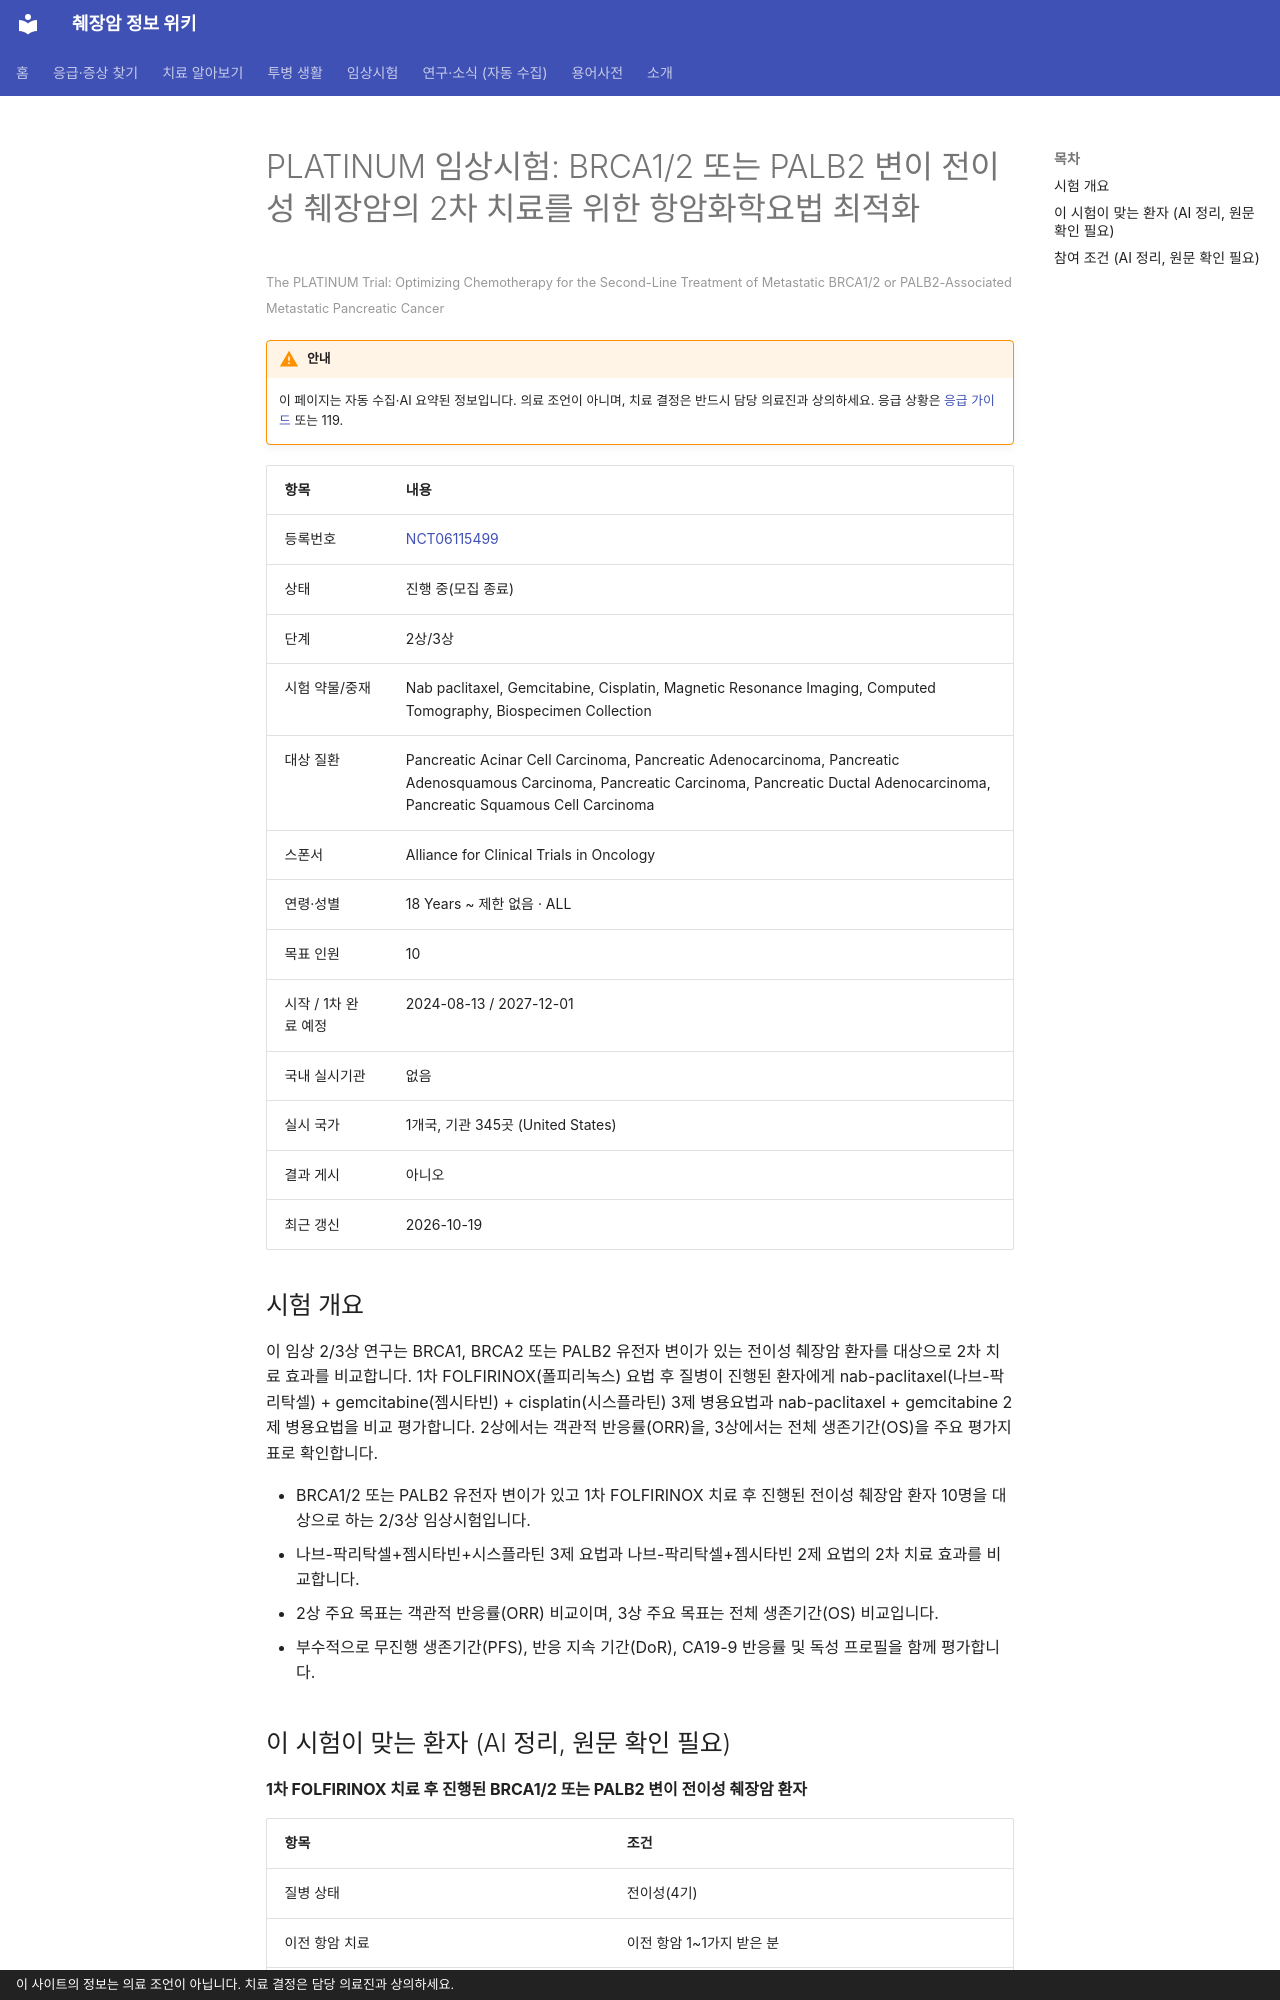

repository: hizorro88-rgb/papersearcher · page: _generated/trials/NCT06115499/index.html · generator: mkdocs · copyright: 이 사이트의 정보는 의료 조언이 아닙니다. 치료 결정은 담당 의료진과 상의하세요.

---
title: "NCT06115499 PLATINUM 임상시험: BRCA1/2 또는 PALB2 변이 전이성 췌장암의 2차 치료를 위한 항암화학요…"
description: "2상/3상 · 진행 중(모집 종료)"
comments: true
search:
  boost: 0.4
---

# PLATINUM 임상시험: BRCA1/2 또는 PALB2 변이 전이성 췌장암의 2차 치료를 위한 항암화학요법 최적화

<small>The PLATINUM Trial: Optimizing Chemotherapy for the Second-Line Treatment of Metastatic BRCA1/2 or PALB2-Associated Metastatic Pancreatic Cancer</small>

!!! warning "안내"
    이 페이지는 자동 수집·AI 요약된 정보입니다. 의료 조언이 아니며, 치료 결정은 반드시 담당 의료진과 상의하세요. 응급 상황은 [응급 가이드](../../guides/emergency/index.md) 또는 119.

| 항목 | 내용 |
|---|---|
| 등록번호 | [NCT06115499](https://clinicaltrials.gov/study/NCT06115499) |
| 상태 | 진행 중(모집 종료) |
| 단계 | 2상/3상 |
| 시험 약물/중재 | Nab paclitaxel, Gemcitabine, Cisplatin, Magnetic Resonance Imaging, Computed Tomography, Biospecimen Collection |
| 대상 질환 | Pancreatic Acinar Cell Carcinoma, Pancreatic Adenocarcinoma, Pancreatic Adenosquamous Carcinoma, Pancreatic Carcinoma, Pancreatic Ductal Adenocarcinoma, Pancreatic Squamous Cell Carcinoma |
| 스폰서 | Alliance for Clinical Trials in Oncology |
| 연령·성별 | 18 Years ~ 제한 없음 · ALL |
| 목표 인원 | 10 |
| 시작 / 1차 완료 예정 | 2024-08-13 / 2027-12-01 |
| 국내 실시기관 | 없음 |
| 실시 국가 | 1개국, 기관 345곳 (United States) |
| 결과 게시 | 아니오 |
| 최근 갱신 | 2026-10-19 |

## 시험 개요

이 임상 2/3상 연구는 BRCA1, BRCA2 또는 PALB2 유전자 변이가 있는 전이성 췌장암 환자를 대상으로 2차 치료 효과를 비교합니다. 1차 FOLFIRINOX(폴피리녹스) 요법 후 질병이 진행된 환자에게 nab-paclitaxel(나브-팍리탁셀) + gemcitabine(젬시타빈) + cisplatin(시스플라틴) 3제 병용요법과 nab-paclitaxel + gemcitabine 2제 병용요법을 비교 평가합니다. 2상에서는 객관적 반응률(ORR)을, 3상에서는 전체 생존기간(OS)을 주요 평가지표로 확인합니다.

- BRCA1/2 또는 PALB2 유전자 변이가 있고 1차 FOLFIRINOX 치료 후 진행된 전이성 췌장암 환자 10명을 대상으로 하는 2/3상 임상시험입니다.
- 나브-팍리탁셀+젬시타빈+시스플라틴 3제 요법과 나브-팍리탁셀+젬시타빈 2제 요법의 2차 치료 효과를 비교합니다.
- 2상 주요 목표는 객관적 반응률(ORR) 비교이며, 3상 주요 목표는 전체 생존기간(OS) 비교입니다.
- 부수적으로 무진행 생존기간(PFS), 반응 지속 기간(DoR), CA19-9 반응률 및 독성 프로필을 함께 평가합니다.

## 이 시험이 맞는 환자 (AI 정리, 원문 확인 필요)

**1차 FOLFIRINOX 치료 후 진행된 BRCA1/2 또는 PALB2 변이 전이성 췌장암 환자**

| 항목 | 조건 |
|---|---|
| 질병 상태 | 전이성(4기) |
| 이전 항암 치료 | 이전 항암 1~1가지 받은 분 |
| 받았어야 하는 치료 | FOLFIRINOX |
| 필요한 유전자·표지자 | BRCA1/2·PALB2 |
| ECOG 수행능력 | 2 이하 |
| 측정 가능 병변 | 필요 |

주요 제외 기준: 이전 췌장암 치료로 시스플라틴을 투여받은 이력 · 2등급 초과(Grade > 2)의 말초 감각 신경병증 · 활동성 또는 진행성 뇌전이 및 연뇌막 질환 · 강한 CYP3A4 억제제 또는 유도제 병용

내 상황에 맞는지 한 번에 보려면 [맞춤 임상시험 찾기](../../guides/trials/finder.md).
